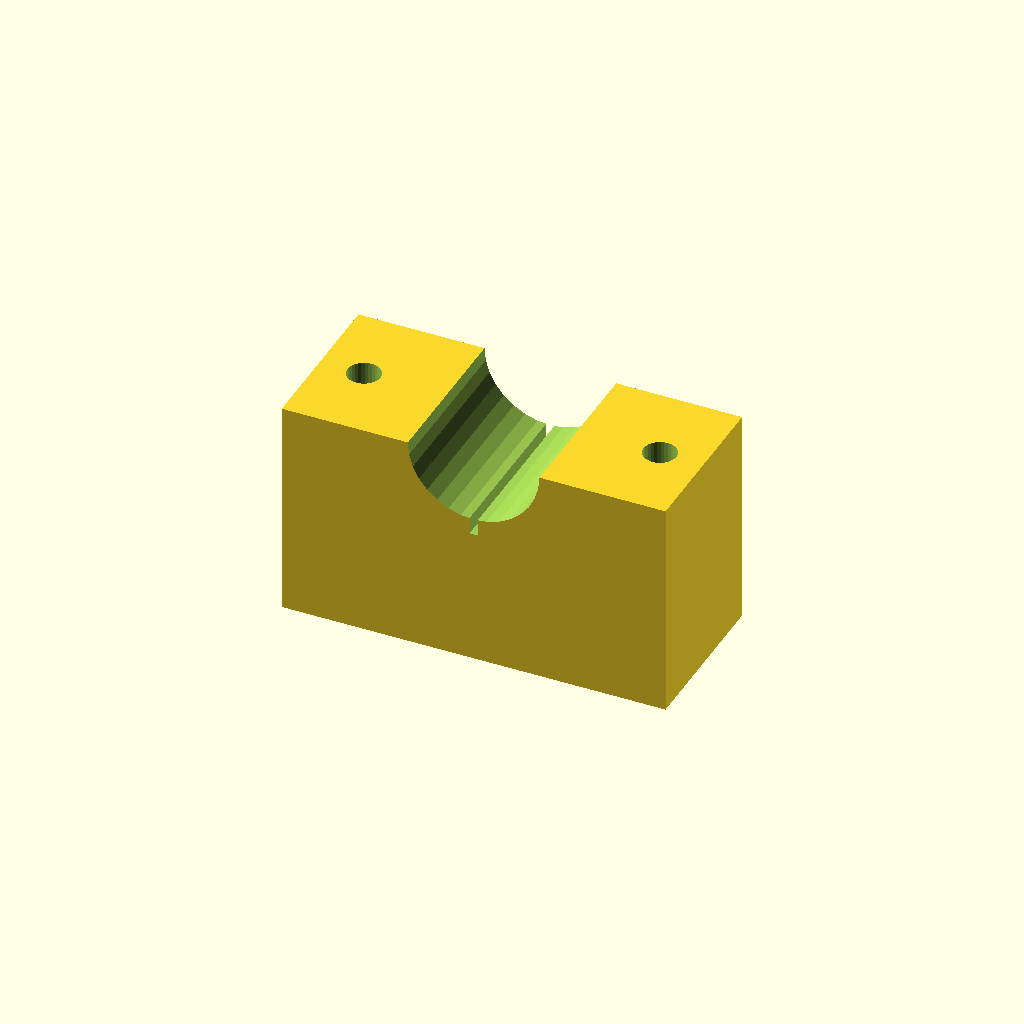
Cell 1: rendered with the file's own defaults.
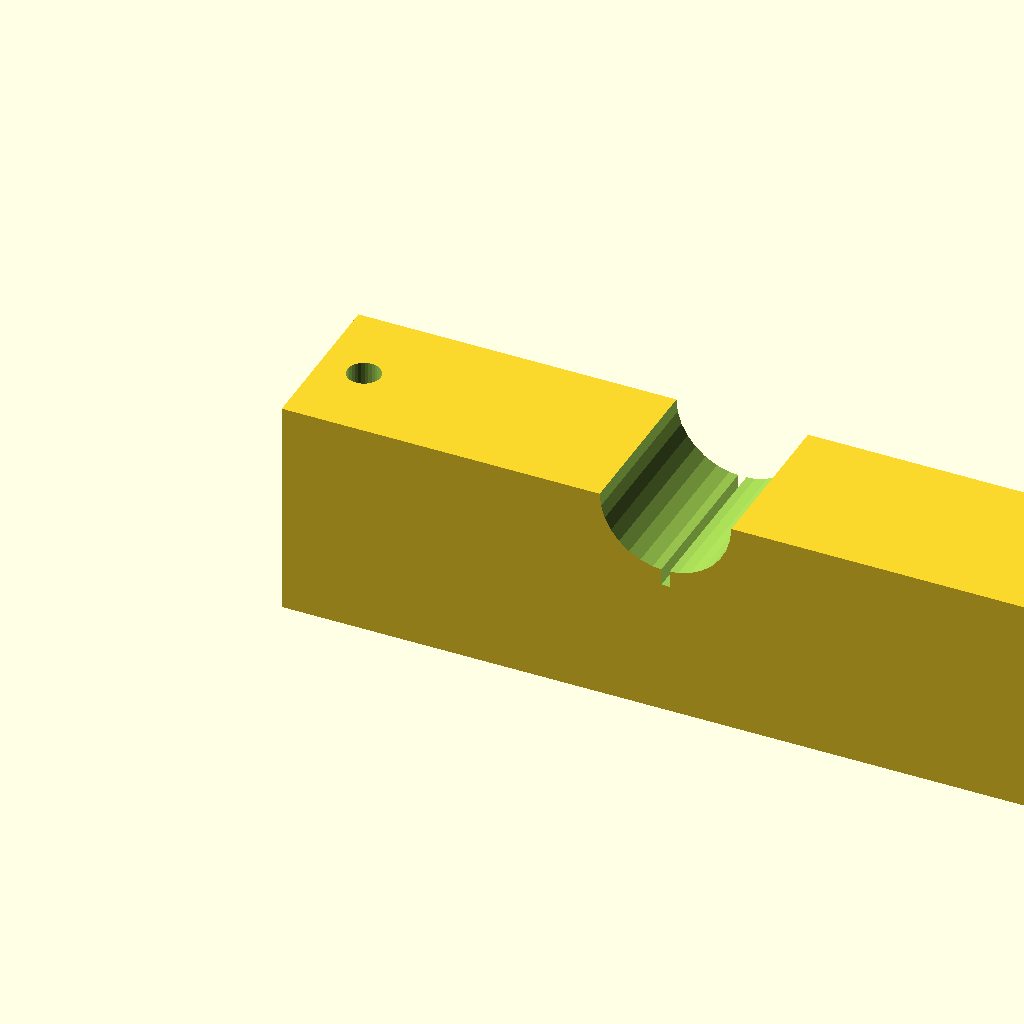
Cell 2: the same model with blk_l = 140.
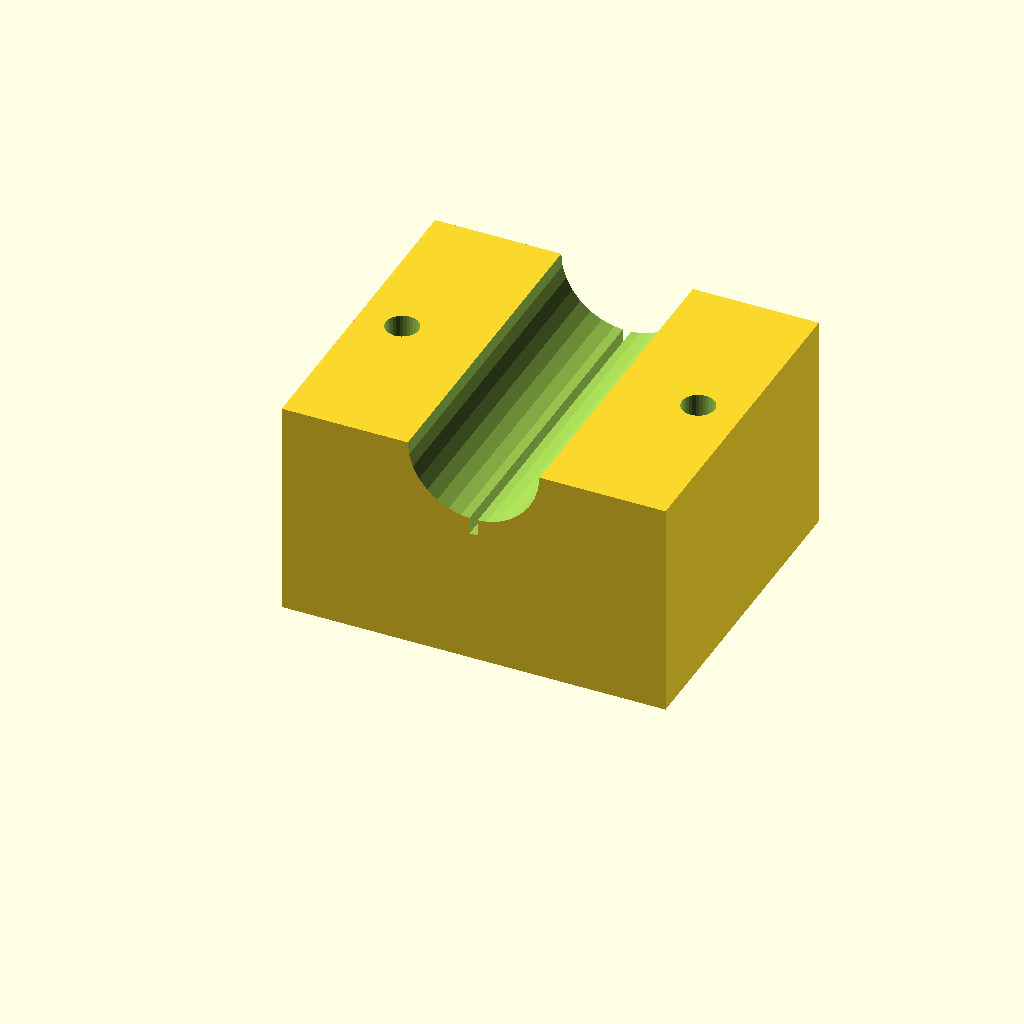
Cell 3 — blk_w set to 60, the other parameters unchanged.
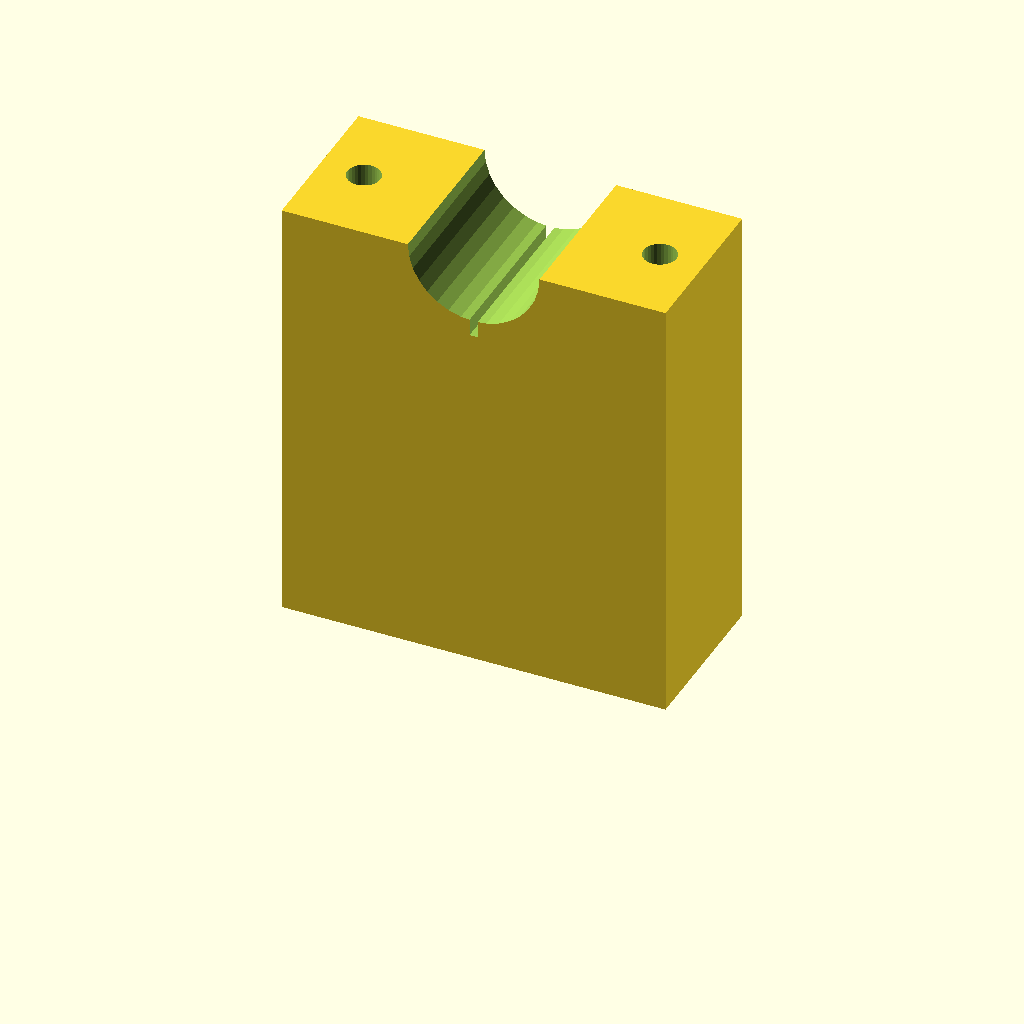
Cell 4: the same model with blk_h = 80.
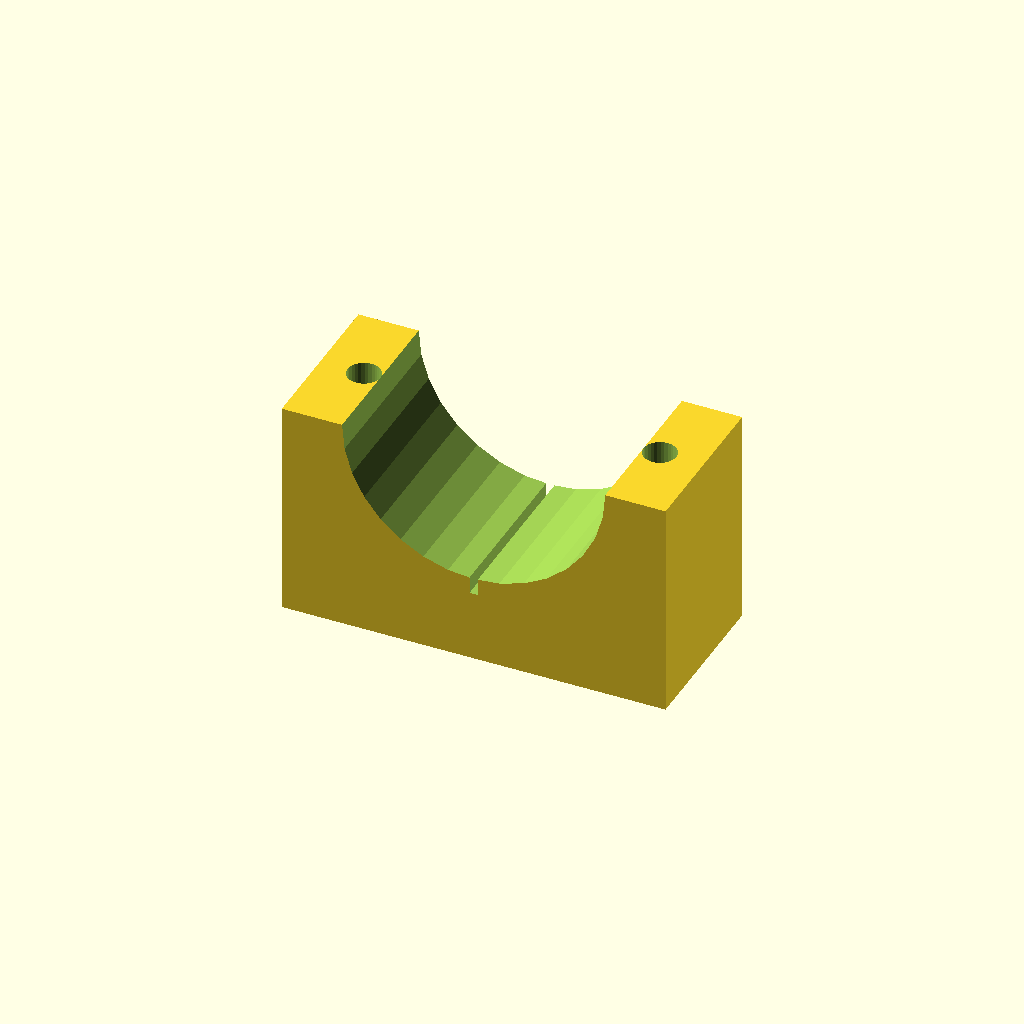
Cell 5 — clamp_r set to 24, the other parameters unchanged.
One fixed orthographic camera (rotation 55°, 0°, 25°; colour scheme Cornfield) for every cell.
Source of the model, optional_data/data/solid3/saddleclamp/part_0126.scad:
$fn = 32;

// ----------------------------------------------------------------------
// Saddle clamp: split shaft clamp
// ----------------------------------------------------------------------

// --- parameters (mm) ---
blk_l = 70;               // block length, X
blk_w = 30;               // block width, Y
blk_h = 40;               // block height
clamp_r = 12;             // shaft groove radius
hole_r = 3;               // bolt hole radius
hole_m = 8;               // bolt hole margin from the ends
saw_w = 1.5;              // saw kerf width

saw_depth = clamp_r + 3;  // saw kerf depth

difference() {
  cube([blk_l, blk_w, blk_h]);
  translate([blk_l / 2, -1, blk_h])
    rotate([-90, 0, 0])
      cylinder(h = blk_w + 2, r = clamp_r);
  for (sx = [0, 1])
    translate([sx ? blk_l - hole_m : hole_m, blk_w / 2, -1])
      cylinder(r = hole_r, h = blk_h + 2);
  translate([blk_l / 2 - saw_w / 2, -1, blk_h - saw_depth])
    cube([saw_w, blk_w + 2, saw_depth + 1]);
}
Customizer parameters (derived from the source; name, type, default, range or options):
blk_l: number, default 70
blk_w: number, default 30
blk_h: number, default 40
clamp_r: number, default 12
hole_r: number, default 3
hole_m: number, default 8
saw_w: number, default 1.5
